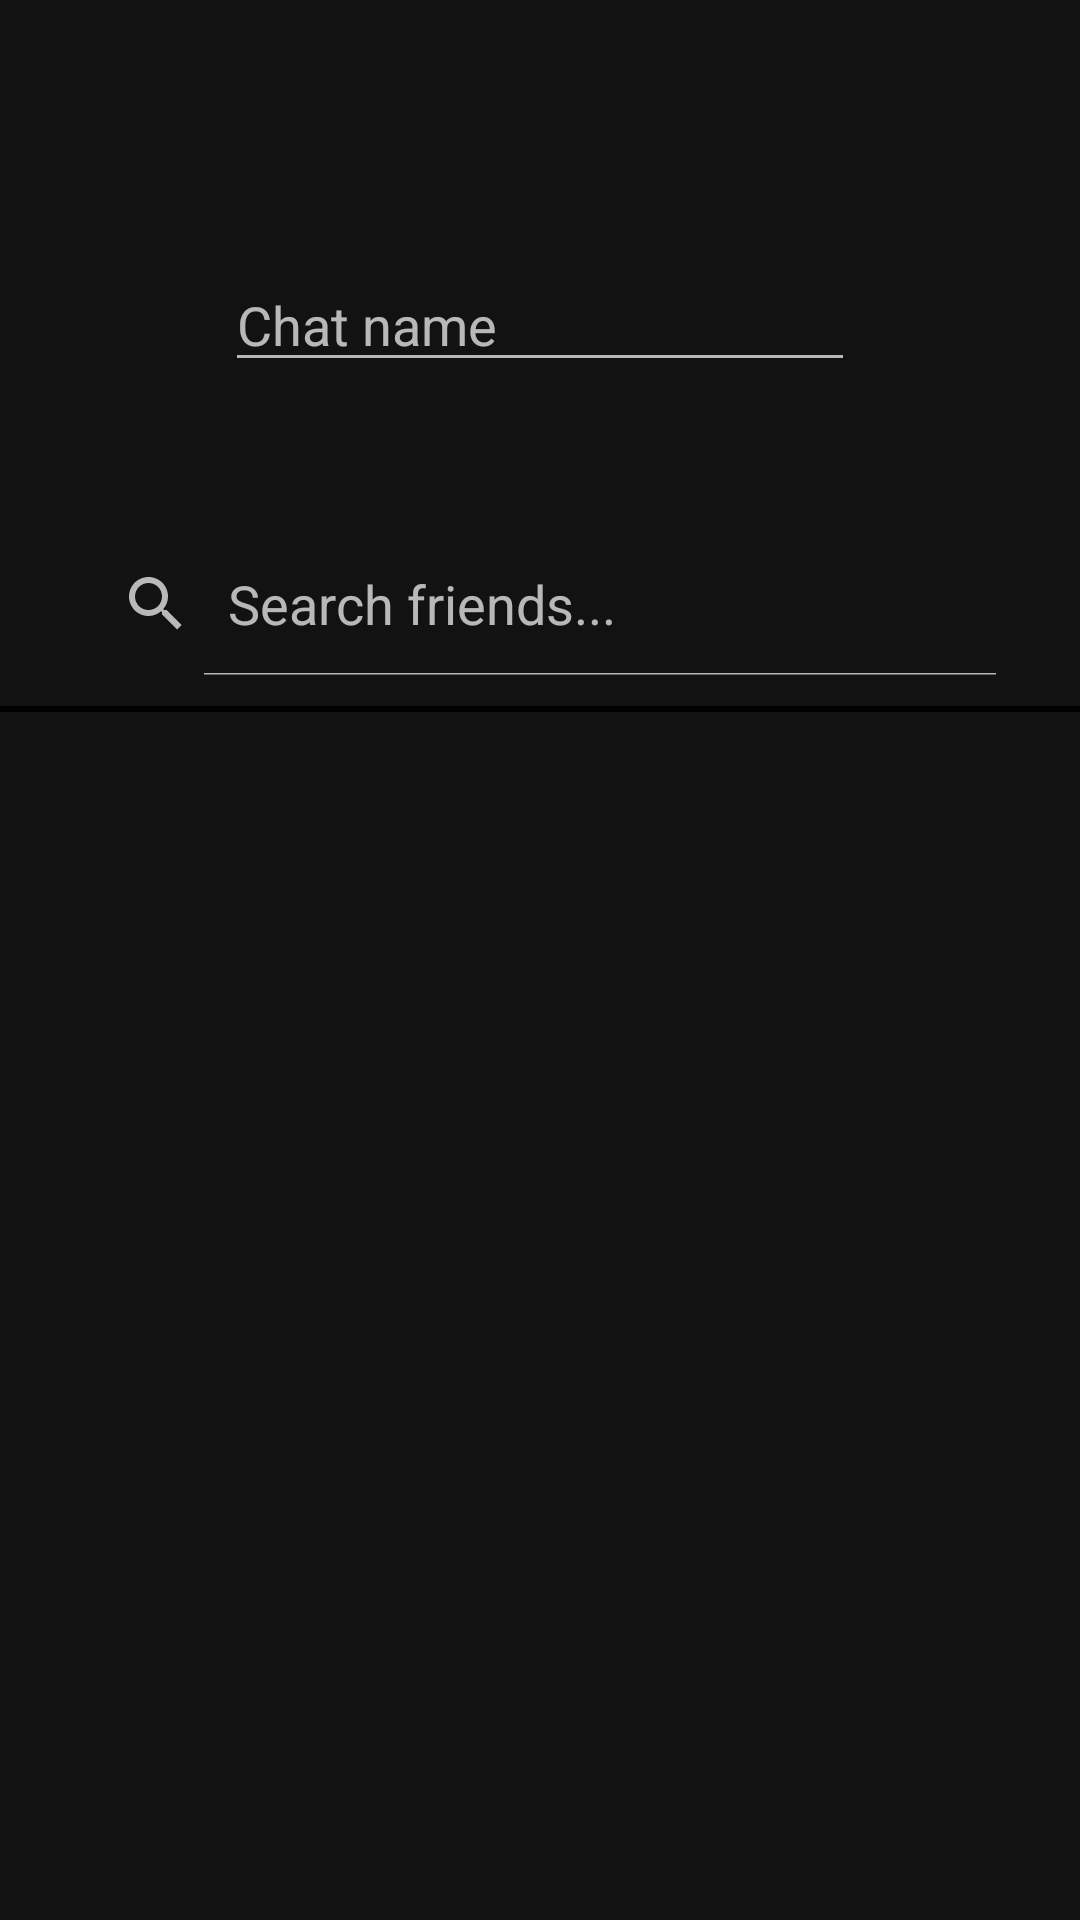

Write the Android layout XML for this screen, with the resource values it uses.
<!-- AndroidManifest.xml: application theme Theme.MessagingApp -->
<!-- res/layout/activity_add_chat.xml -->
<?xml version="1.0" encoding="utf-8"?>
<androidx.constraintlayout.widget.ConstraintLayout xmlns:android="http://schemas.android.com/apk/res/android"
    xmlns:app="http://schemas.android.com/apk/res-auto"
    xmlns:tools="http://schemas.android.com/tools"
    android:id="@+id/parentAddChatActivity"
    android:layout_width="match_parent"
    android:layout_height="match_parent"
    tools:context=".ui.addChat.AddChatActivity">

    <com.google.android.material.appbar.AppBarLayout
        android:id="@+id/appbar"
        android:layout_width="match_parent"
        android:layout_height="wrap_content"
        app:layout_constraintTop_toTopOf="parent"
        app:layout_constraintStart_toStartOf="parent"
        app:layout_constraintEnd_toEndOf="parent">

        <androidx.appcompat.widget.Toolbar
            android:layout_width="match_parent"
            android:layout_height="?attr/actionBarSize">

            <RelativeLayout
                android:layout_width="match_parent"
                android:layout_height="match_parent">

                <ImageView
                    android:id="@+id/ImgViewCheck"
                    android:layout_width="24dp"
                    android:layout_height="24dp"
                    android:src="@drawable/ic_check"
                    android:layout_centerVertical="true"
                    android:layout_alignParentEnd="true"
                    android:layout_marginEnd="10dp" />

                <ImageView
                    android:id="@+id/ImgViewBack"
                    android:layout_width="24dp"
                    android:layout_height="24dp"
                    android:src="@drawable/ic_back"
                    android:layout_centerVertical="true"
                    android:layout_alignParentStart="true" />
            </RelativeLayout>

        </androidx.appcompat.widget.Toolbar>

    </com.google.android.material.appbar.AppBarLayout>

    <EditText
        android:id="@+id/etChatName"
        android:layout_width="wrap_content"
        android:layout_height="wrap_content"
        android:layout_marginTop="30dp"
        android:ems="10"
        android:hint="Chat name"
        android:inputType="textPersonName"
        app:layout_constraintEnd_toEndOf="parent"
        app:layout_constraintStart_toStartOf="parent"
        app:layout_constraintTop_toBottomOf="@id/appbar" />

    <SearchView
        android:id="@+id/searchViewContacts"
        android:layout_width="wrap_content"
        android:layout_height="wrap_content"
        android:layout_marginTop="50dp"
        android:iconifiedByDefault="false"
        android:queryHint="Search friends..."
        app:layout_constraintEnd_toEndOf="parent"
        app:layout_constraintStart_toStartOf="parent"
        app:layout_constraintTop_toBottomOf="@+id/etChatName" />

    <View
        android:id="@+id/view"
        android:layout_width="match_parent"
        android:layout_height="2dp"
        android:layout_marginTop="10dp"
        android:background="@color/black"
        app:layout_constraintEnd_toEndOf="parent"
        app:layout_constraintStart_toStartOf="parent"
        app:layout_constraintTop_toBottomOf="@+id/searchViewContacts" />

    <androidx.recyclerview.widget.RecyclerView
        android:id="@+id/recViewContacts"
        android:layout_width="match_parent"
        android:layout_height="wrap_content"
        android:layout_marginTop="15dp"
        app:layout_constraintEnd_toEndOf="parent"
        app:layout_constraintStart_toStartOf="parent"
        app:layout_constraintTop_toBottomOf="@+id/view" />

</androidx.constraintlayout.widget.ConstraintLayout>
<!-- resources referenced by this layout -->
<resources>
  <color name="black">#FF000000</color>
  <style name="Theme.MessagingApp" parent="Theme.MaterialComponents.NoActionBar">
          
          <item name="colorPrimary">@color/blue</item>
          <item name="colorPrimaryVariant">@color/black</item>
          <item name="colorOnPrimary">@color/white</item>
          
          <item name="colorSecondary">@color/azure</item>
          <item name="colorSecondaryVariant">@color/blue</item>
          <item name="colorOnSecondary">@color/black</item>
          
          <item name="android:statusBarColor" tools:targetApi="l">?attr/colorPrimaryVariant</item>
          
      </style>
  <color name="blue">#0892D0</color>
  <color name="white">#FFFFFFFF</color>
  <color name="azure">#007fff</color>
</resources>
